Photos from the image-classification dataset "data_final" in the GitHub repository Vojeshwini/Black-pepper-disease-detection-using-AI. Its 6 classes are: foot rot, healthy, leaf blight, pollu disease, slow decline, yellow mottle virus.

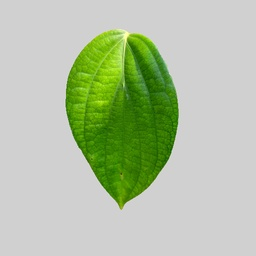
Label: healthy

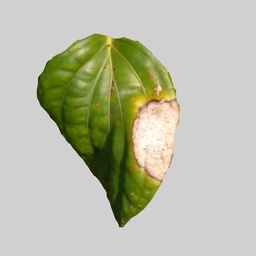
Label: leaf blight

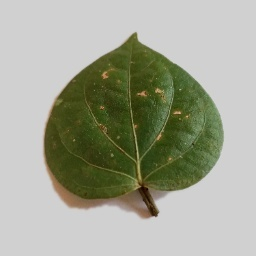
Label: pollu disease

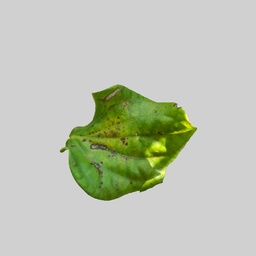
Label: yellow mottle virus

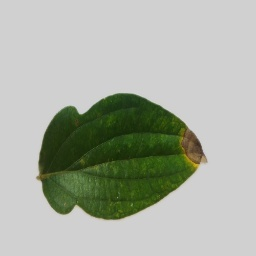
Label: foot rot

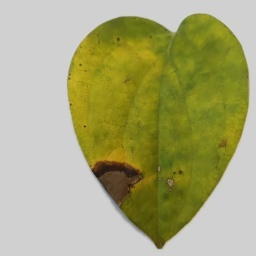
Label: slow decline
